Run: headless pygame with SDL's dummy video driver; simulated clock (each Clock.tick advances the game by its frame time, no real sleeping); random seed 0; keys injected as events and as key.get_pressed() state; no mouse input.
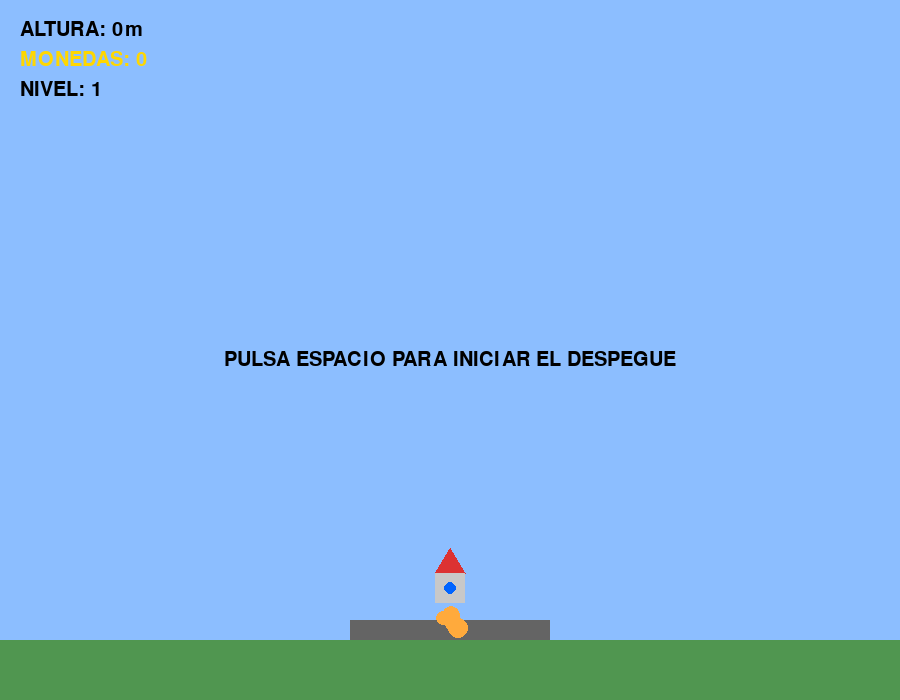
Frame 1 of 4 · flips 1–60 · no input
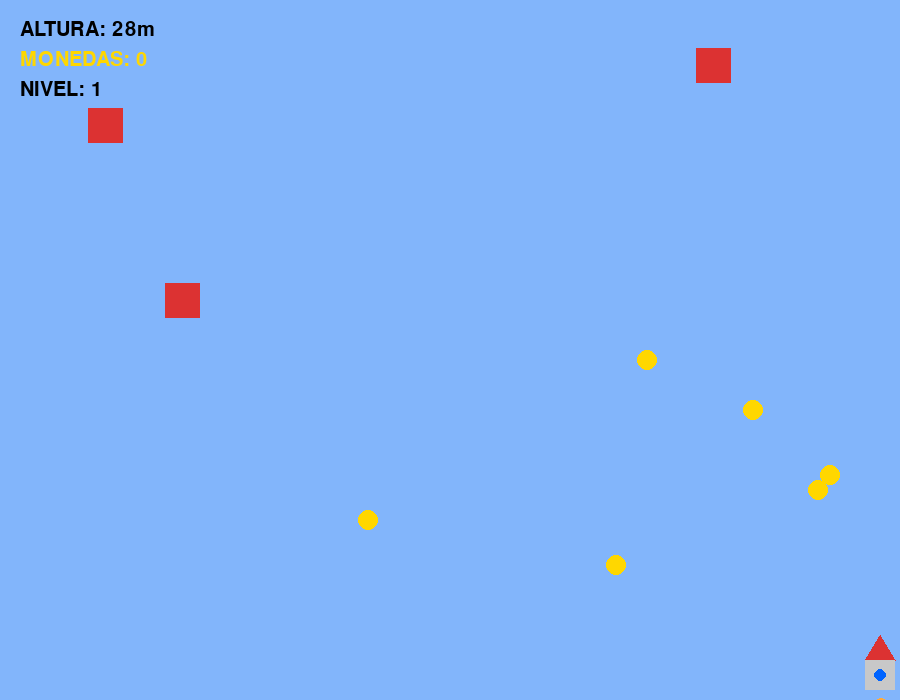
Frame 2 of 4 · flips 61–180 · tapped SPACE, RETURN · held RIGHT (→), D
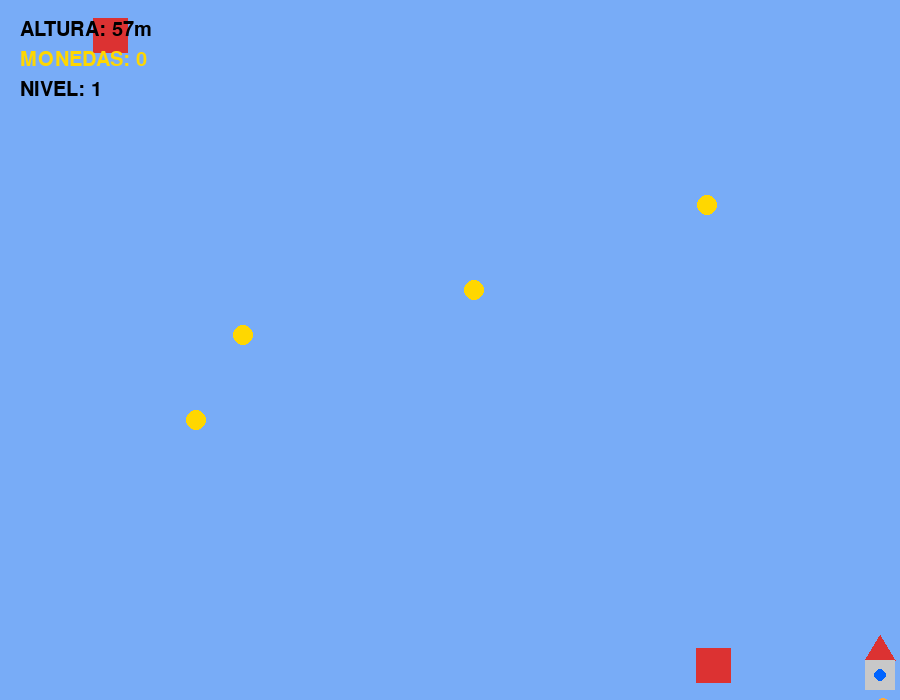
Frame 3 of 4 · flips 181–300 · held DOWN (↓), S
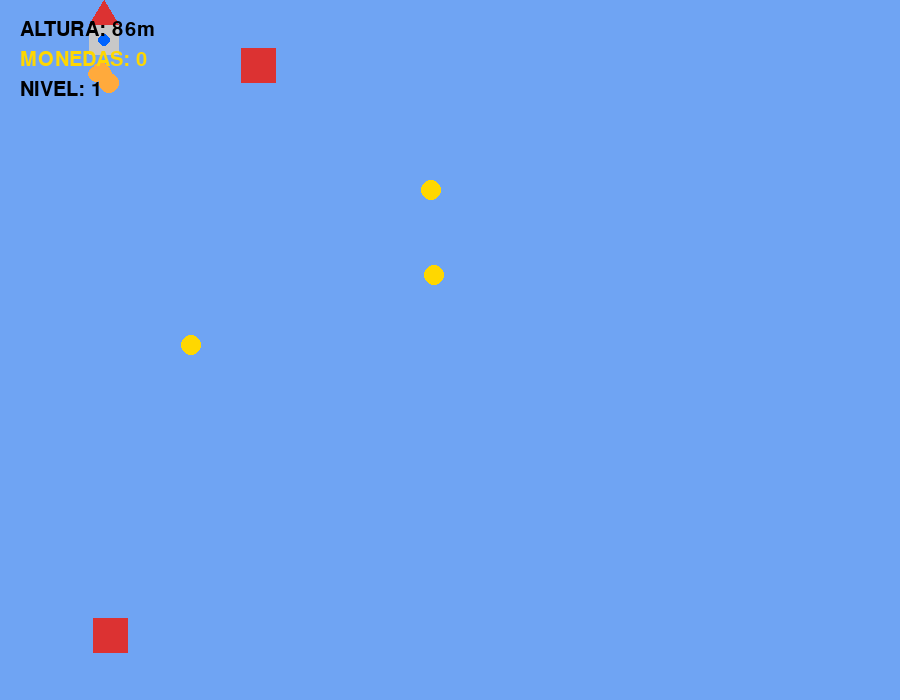
Frame 4 of 4 · flips 301–420 · held LEFT (←), A, UP (↑), W

The pygame program that drew these frames:

import pygame
import sys
import random
import math

# ======================================================
# CONFIGURACIÓN E INICIALIZACIÓN (NO RECORTADO)
# ======================================================
pygame.init()

ANCHO, ALTO = 900, 700
pantalla = pygame.display.set_mode((ANCHO, ALTO))
pygame.display.set_caption("Rocket Ascent: Mega Fusion Gold Edition")

reloj = pygame.time.Clock()
FPS = 60

# ======================================================
# CONSTANTES DE MUNDO Y FÍSICAS
# ======================================================
PIXELS_POR_METRO = 12.5
VEL_LATERAL = 7

# NUEVA FÍSICA CON INERCIA (NO REEMPLAZA, AMPLÍA)
ACELERACION = 0.6
FRICCION = 0.93
VELOCIDAD_MAX = 8
GRAVEDAD = 0.25

# COLORES Y ESTÉTICA
BLANCO = (255, 255, 255)
NEGRO = (0, 0, 0)
ROJO = (220, 50, 50)
VERDE = (50, 220, 50)
AZUL = (0, 100, 255)
AMARILLO = (255, 215, 0)
NARANJA = (255, 140, 0)
FUEGO = (255, 170, 60)
CIELO_BAJO = (140, 190, 255)
CIELO_MEDIO = (90, 145, 235)
CIELO_ALTO = (60, 100, 200)
ESPACIO = (5, 5, 20)

# ======================================================
# VARIABLES DE ESTADO GLOBALES
# ======================================================
metros = 0
monedas_totales = 0
monedas_para_minijuego = 0
nivel = 1
velocidad_global = 3.0
juego_iniciado = False
camara_y = 0.0

pool_minijuegos = ["lluvia", "laberinto", "esquiva", "verdes", "supervivencia"]
random.shuffle(pool_minijuegos)

# NUEVOS ELEMENTOS ESPACIALES
luna_y = -900
planetas = []
estrellas = []

# ======================================================
# CLASE JUGADOR (INERCIA REAL Y MOVIMIENTO COMPLETO)
# ======================================================
class Cohete(pygame.sprite.Sprite):
    def __init__(self):
        super().__init__()
        self.image = pygame.Surface((40, 65), pygame.SRCALPHA)
        self.rect = self.image.get_rect(center=(ANCHO//2, ALTO - 120))
        self.escudo = False

        # NUEVAS VARIABLES DE VELOCIDAD
        self.vel_x = 0
        self.vel_y = 0

    def update(self):
        teclas = pygame.key.get_pressed()

        # Aceleración horizontal
        if teclas[pygame.K_LEFT] or teclas[pygame.K_a]:
            self.vel_x -= ACELERACION
        if teclas[pygame.K_RIGHT] or teclas[pygame.K_d]:
            self.vel_x += ACELERACION

        # Vertical SIEMPRE activo (modo normal y minijuego)
        if teclas[pygame.K_UP] or teclas[pygame.K_w]:
            self.vel_y -= ACELERACION * 1.4
        if teclas[pygame.K_DOWN] or teclas[pygame.K_s]:
            self.vel_y += ACELERACION

        # Gravedad ligera constante
        self.vel_y += GRAVEDAD

        # Limitar velocidades
        self.vel_x = max(-VELOCIDAD_MAX, min(VELOCIDAD_MAX, self.vel_x))
        self.vel_y = max(-VELOCIDAD_MAX, min(VELOCIDAD_MAX, self.vel_y))

        # Aplicar fricción
        self.vel_x *= FRICCION
        self.vel_y *= FRICCION

        # Aplicar movimiento
        self.rect.x += self.vel_x
        self.rect.y += self.vel_y

        self.rect.clamp_ip(pantalla.get_rect())

    def draw(self, surf):
        puntos_punta = [
            (self.rect.centerx, self.rect.top),
            (self.rect.right - 5, self.rect.top + 25),
            (self.rect.left + 5, self.rect.top + 25)
        ]
        pygame.draw.polygon(surf, ROJO, puntos_punta)
        pygame.draw.rect(surf, (200, 200, 200),
                         (self.rect.x + 5, self.rect.y + 25, 30, 30))

        pygame.draw.circle(surf, AZUL,
                           (self.rect.centerx, self.rect.y + 40), 6)

        # Fuego animado mejorado
        for _ in range(5):
            f_x = self.rect.centerx + random.randint(-8, 8)
            f_y = self.rect.bottom + random.randint(2, 20)
            pygame.draw.circle(surf, FUEGO,
                               (f_x, f_y), random.randint(4, 10))

# ======================================================
# FONDO DINÁMICO CON LUNA, PLANETAS Y PARALLAX
# ======================================================
def dibujar_fondo_dinamico():
    h = abs(camara_y) / PIXELS_POR_METRO

    if h < 150:
        factor = h / 150
        color = [int(CIELO_BAJO[i] + (CIELO_MEDIO[i] - CIELO_BAJO[i]) * factor) for i in range(3)]
    elif h < 400:
        factor = (h - 150) / 250
        color = [int(CIELO_MEDIO[i] + (CIELO_ALTO[i] - CIELO_MEDIO[i]) * factor) for i in range(3)]
    elif h < 800:
        factor = (h - 400) / 400
        color = [int(CIELO_ALTO[i] + (ESPACIO[i] - CIELO_ALTO[i]) * factor) for i in range(3)]
    else:
        color = ESPACIO

    pantalla.fill(color)

    # Estrellas reales generadas una vez
    if not estrellas:
        for _ in range(80):
            estrellas.append((random.randint(0, ANCHO),
                              random.randint(0, ALTO)))

    if h > 250:
        for ex, ey in estrellas:
            pygame.draw.circle(
                pantalla,
                BLANCO,
                (ex, int(ey - camara_y * 0.1) % ALTO),
                1
            )

    # Luna
    pygame.draw.circle(
        pantalla,
        (230, 230, 230),
        (ANCHO - 150, int(luna_y - camara_y * 0.3)),
        60
    )

    # Planetas con parallax
    for planeta in planetas:
        px = planeta["x"]
        py = planeta["y"] - camara_y * 0.2
        pygame.draw.circle(
            pantalla,
            planeta["color"],
            (int(px), int(py)),
            planeta["radio"]
        )
# ======================================================
# LOS 5 MINIJUEGOS (COMPLETOS Y AJUSTADOS)
# ======================================================

def minijuego_lluvia():
    p = Cohete()
    enemigos = pygame.sprite.Group()
    inicio = pygame.time.get_ticks()

    while pygame.time.get_ticks() - inicio < 8000:
        reloj.tick(FPS)
        pantalla.fill((30, 30, 50))

        for e in pygame.event.get():
            if e.type == pygame.QUIT:
                pygame.quit()
                sys.exit()

        # Spawn menos agresivo
        if random.randint(1, 8) == 1:
            en = pygame.sprite.Sprite()
            en.image = pygame.Surface((25, 25))
            en.image.fill(NARANJA)
            en.rect = en.image.get_rect(
                center=(random.randint(0, ANCHO), -30))
            enemigos.add(en)

        # Velocidad reducida
        for en in enemigos:
            en.rect.y += 6

        p.update()

        if pygame.sprite.spritecollide(p, enemigos, False):
            return False

        enemigos.draw(pantalla)
        p.draw(pantalla)
        pygame.display.flip()

    return True


def minijuego_laberinto():
    p = Cohete()
    p.rect.topleft = (40, 40)

    meta = pygame.Rect(ANCHO-110, ALTO-110, 70, 70)

    paredes = [
        pygame.Rect(180, 0, 40, 500),
        pygame.Rect(420, 200, 40, 500),
        pygame.Rect(680, 0, 40, 550)
    ]

    while not p.rect.colliderect(meta):
        reloj.tick(FPS)
        pantalla.fill((10, 10, 15))

        for e in pygame.event.get():
            if e.type == pygame.QUIT:
                pygame.quit()
                sys.exit()

        p.update()

        for pared in paredes:
            pygame.draw.rect(pantalla, AZUL, pared)
            if p.rect.colliderect(pared):
                return False

        pygame.draw.rect(pantalla, VERDE, meta)
        p.draw(pantalla)
        pygame.display.flip()

    return True


def minijuego_esquiva():
    p = Cohete()
    enemigos = pygame.sprite.Group()
    inicio = pygame.time.get_ticks()

    while pygame.time.get_ticks() - inicio < 7500:
        reloj.tick(FPS)
        pantalla.fill((50, 10, 10))

        for e in pygame.event.get():
            if e.type == pygame.QUIT:
                pygame.quit()
                sys.exit()

        # Spawn reducido
        if random.randint(1, 10) == 1:
            en = pygame.sprite.Sprite()
            en.image = pygame.Surface((35, 35))
            en.image.fill(ROJO)
            en.rect = en.image.get_rect(
                center=(random.randint(0, ANCHO), -30))
            enemigos.add(en)

        # Velocidad ligeramente menor
        for en in enemigos:
            en.rect.y += 8

        p.update()

        if pygame.sprite.spritecollide(p, enemigos, False):
            return False

        enemigos.draw(pantalla)
        p.draw(pantalla)
        pygame.display.flip()

    return True


def minijuego_verdes():
    p = Cohete()
    items = pygame.sprite.Group()
    recolectados = 0
    fuente = pygame.font.SysFont(None, 40)

    while recolectados < 10:
        reloj.tick(FPS)
        pantalla.fill((10, 45, 10))

        for e in pygame.event.get():
            if e.type == pygame.QUIT:
                pygame.quit()
                sys.exit()

        # Spawn menos frecuente
        if random.randint(1, 20) == 1:
            it = pygame.sprite.Sprite()
            it.image = pygame.Surface((25, 25), pygame.SRCALPHA)
            pygame.draw.circle(it.image, VERDE, (12, 12), 12)
            it.rect = it.image.get_rect(
                center=(random.randint(50, ANCHO-50),
                        random.randint(50, ALTO-50)))
            items.add(it)

        p.update()

        if pygame.sprite.spritecollide(p, items, True):
            recolectados += 1

        txt = fuente.render(
            f"Bio-muestras: {recolectados}/10", True, BLANCO)

        items.draw(pantalla)
        p.draw(pantalla)
        pantalla.blit(txt, (20, 20))
        pygame.display.flip()

    return True


def minijuego_supervivencia():
    p = Cohete()
    drones = pygame.sprite.Group()
    inicio = pygame.time.get_ticks()

    while pygame.time.get_ticks() - inicio < 11000:
        reloj.tick(FPS)
        pantalla.fill((5, 5, 5))

        for e in pygame.event.get():
            if e.type == pygame.QUIT:
                pygame.quit()
                sys.exit()

        if random.randint(1, 20) == 1:
            d = pygame.sprite.Sprite()
            d.image = pygame.Surface((20, 20))
            d.image.fill(AMARILLO)
            d.rect = d.image.get_rect(
                center=(random.choice([0, ANCHO]),
                        random.randint(0, ALTO)))
            drones.add(d)

        for d in drones:
            vel = 2.2

            # IA con margen de error
            if random.random() < 0.85:
                dx = vel if p.rect.x > d.rect.x else -vel
                dy = vel if p.rect.y > d.rect.y else -vel
            else:
                dx = random.choice([-vel, vel])
                dy = random.choice([-vel, vel])

            d.rect.x += dx
            d.rect.y += dy

        p.update()

        if pygame.sprite.spritecollide(p, drones, False):
            return False

        drones.draw(pantalla)
        p.draw(pantalla)
        pygame.display.flip()

    return True
# ======================================================
# SISTEMA DE EVENTOS Y ALEATORIEDAD (BARAJA)
# ======================================================
def activar_evento_aleatorio():
    global pool_minijuegos, velocidad_global, nivel

    if not pool_minijuegos:
        pool_minijuegos = ["lluvia", "laberinto", "esquiva", "verdes", "supervivencia"]
        random.shuffle(pool_minijuegos)

    seleccion = pool_minijuegos.pop()

    # Pantalla de transición
    pantalla.fill(NEGRO)
    f = pygame.font.SysFont(None, 80)
    aviso = f.render(f"¡{seleccion.upper()}!", True, AMARILLO)
    pantalla.blit(aviso, (ANCHO//2 - aviso.get_width()//2, ALTO//2 - 40))
    pygame.display.flip()
    pygame.time.delay(1200)

    juegos = {
        "lluvia": minijuego_lluvia,
        "laberinto": minijuego_laberinto,
        "esquiva": minijuego_esquiva,
        "verdes": minijuego_verdes,
        "supervivencia": minijuego_supervivencia
    }

    exito = juegos[seleccion]()
    if exito:
        nivel += 1
        velocidad_global += 0.5
        return True
    return False


# ======================================================
# LÓGICA DE GAME OVER
# ======================================================
def mostrar_game_over():
    global nivel
    fuente_g = pygame.font.SysFont(None, 100)
    fuente_p = pygame.font.SysFont(None, 50)
    nivel = 1

    while True:
        pantalla.fill(NEGRO)

        txt1 = fuente_g.render("MISIÓN FALLIDA", True, ROJO)
        txt2 = fuente_p.render(f"Altura alcanzada: {int(metros)}m", True, BLANCO)
        txt3 = fuente_p.render("Pulsa R para reiniciar", True, VERDE)

        pantalla.blit(txt1, (ANCHO//2 - txt1.get_width()//2, 200))
        pantalla.blit(txt2, (ANCHO//2 - txt2.get_width()//2, 320))
        pantalla.blit(txt3, (ANCHO//2 - txt3.get_width()//2, 400))

        pygame.display.flip()

        for e in pygame.event.get():
            if e.type == pygame.QUIT:
                pygame.quit()
                sys.exit()
            if e.type == pygame.KEYDOWN and e.key == pygame.K_r:
                main()
                return


# ======================================================
# BUCLE PRINCIPAL DEL JUEGO
# ======================================================
def main():
    global metros, monedas_totales, monedas_para_minijuego
    global velocidad_global, juego_iniciado, camara_y
    global planetas

    # Reinicio completo de estado
    metros = 0
    monedas_totales = 0
    monedas_para_minijuego = 0
    velocidad_global = 3.0
    juego_iniciado = False
    camara_y = 0.0
    planetas = []

    # Generar planetas al iniciar partida
    for _ in range(4):
        planetas.append({
            "x": random.randint(100, ANCHO - 100),
            "y": random.randint(-2500, -400),
            "radio": random.randint(30, 70),
            "color": random.choice([
                (200, 200, 255),
                (255, 180, 180),
                (180, 255, 200),
                (255, 220, 150)
            ])
        })

    jugador = Cohete()
    monedas = pygame.sprite.Group()
    obstaculos = pygame.sprite.Group()

    while True:
        reloj.tick(FPS)

        for evento in pygame.event.get():
            if evento.type == pygame.QUIT:
                pygame.quit()
                sys.exit()

            if evento.type == pygame.KEYDOWN:
                if evento.key == pygame.K_SPACE:
                    juego_iniciado = True

        if juego_iniciado:
            camara_y -= velocidad_global
            metros = abs(camara_y) / PIXELS_POR_METRO

            # Movimiento con nueva física
            jugador.update()

            # Generación de monedas
            if random.randint(1, 45) == 1:
                m = pygame.sprite.Sprite(monedas)
                m.image = pygame.Surface((20, 20), pygame.SRCALPHA)
                pygame.draw.circle(m.image, AMARILLO, (10, 10), 10)
                m.rect = m.image.get_rect(
                    center=(random.randint(50, ANCHO-50), -30)
                )

            # Generación de obstáculos
            if random.randint(1, 65) == 1:
                o = pygame.sprite.Sprite(obstaculos)
                o.image = pygame.Surface((35, 35))
                o.image.fill(ROJO)
                o.rect = o.image.get_rect(
                    center=(random.randint(50, ANCHO-50), -30)
                )

            # Movimiento relativo al ascenso
            for s in list(monedas) + list(obstaculos):
                s.rect.y += velocidad_global + 2
                if s.rect.top > ALTO:
                    s.kill()

            # Colisiones
            if pygame.sprite.spritecollide(jugador, obstaculos, False):
                mostrar_game_over()

            if pygame.sprite.spritecollide(jugador, monedas, True):
                monedas_totales += 1
                monedas_para_minijuego += 1

                if monedas_para_minijuego >= 5:
                    monedas_para_minijuego = 0
                    if not activar_evento_aleatorio():
                        mostrar_game_over()

        # RENDERIZADO
        dibujar_fondo_dinamico()

        suelo_y = (ALTO - 80) - camara_y
        if suelo_y < ALTO + 100:
            pygame.draw.rect(
                pantalla,
                (100, 100, 100),
                (ANCHO//2 - 100, suelo_y, 200, 20)
            )
            pygame.draw.rect(
                pantalla,
                (80, 150, 80),
                (0, suelo_y + 20, ANCHO, 500)
            )

        monedas.draw(pantalla)
        obstaculos.draw(pantalla)
        jugador.draw(pantalla)

        # HUD
        f_hud = pygame.font.SysFont(None, 30)
        c_txt = BLANCO if metros > 300 else NEGRO

        pantalla.blit(
            f_hud.render(f"ALTURA: {int(metros)}m", True, c_txt),
            (20, 20)
        )
        pantalla.blit(
            f_hud.render(f"MONEDAS: {monedas_totales}", True, AMARILLO),
            (20, 50)
        )
        pantalla.blit(
            f_hud.render(f"NIVEL: {nivel}", True, c_txt),
            (20, 80)
        )

        if not juego_iniciado:
            msg = f_hud.render(
                "PULSA ESPACIO PARA INICIAR EL DESPEGUE",
                True,
                NEGRO
            )
            pantalla.blit(
                msg,
                (ANCHO//2 - msg.get_width()//2, ALTO//2)
            )

        pygame.display.flip()


if __name__ == "__main__":
    main()
